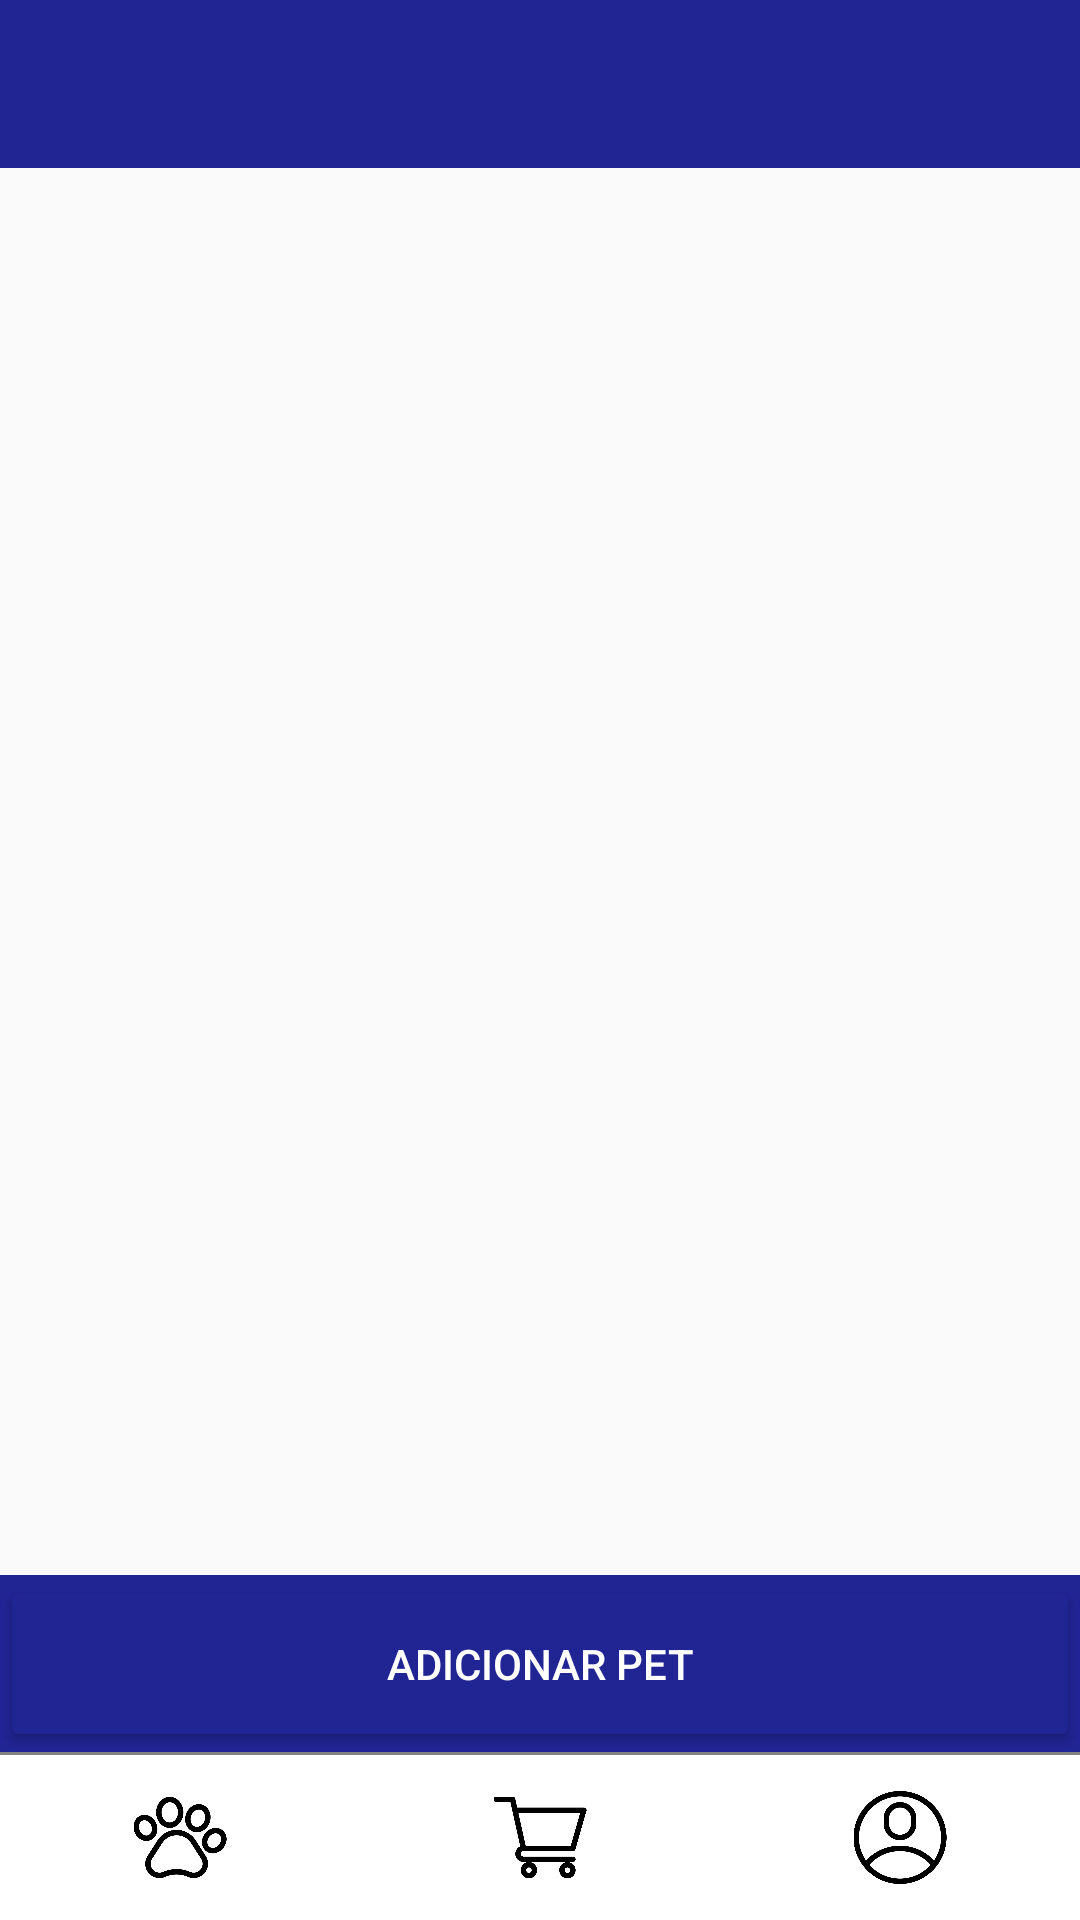

Android layout source for this screen:
<!-- AndroidManifest.xml: application theme AppTheme -->
<!-- res/layout/activity_selecionar_perfil_pet.xml -->
<?xml version="1.0" encoding="utf-8"?>
<LinearLayout xmlns:android="http://schemas.android.com/apk/res/android"
    xmlns:app="http://schemas.android.com/apk/res-auto"
    xmlns:tools="http://schemas.android.com/tools"
    android:layout_width="match_parent"
    android:layout_height="match_parent"
    android:orientation="vertical"
    tools:context=".MenuPerfilPetActivity">

    <include
        android:id="@+id/include_app_bar_top_agendar_step1"
        layout="@layout/app_action_bar_top"
        app:layout_constraintEnd_toEndOf="parent"
        app:layout_constraintStart_toStartOf="parent"
        app:layout_constraintTop_toTopOf="parent" />

    <androidx.constraintlayout.widget.ConstraintLayout
        android:layout_width="match_parent"
        android:layout_height="match_parent"
        app:layout_constraintBottom_toTopOf="@+id/button_continuar_detalhes_produto"
        app:layout_constraintEnd_toEndOf="parent"
        app:layout_constraintStart_toStartOf="parent"
        app:layout_constraintTop_toBottomOf="@+id/include_app_bar_top_detalhes_produto">


        <include
            layout="@layout/have_no_data"
            android:layout_width="wrap_content"
            android:layout_height="wrap_content"
            android:visibility="invisible"
            app:layout_constraintBottom_toTopOf="@id/constraintLayoutButton"
            app:layout_constraintEnd_toEndOf="parent"
            app:layout_constraintStart_toStartOf="parent"
            app:layout_constraintTop_toTopOf="parent" />

        <androidx.recyclerview.widget.RecyclerView
            android:id="@+id/recycler_view_animais_select_pet"
            android:layout_width="match_parent"
            android:layout_height="0dp"
            android:paddingHorizontal="16dp"
            app:layout_constraintBottom_toTopOf="@+id/constraintLayoutButton"
            app:layout_constraintEnd_toEndOf="parent"
            app:layout_constraintStart_toStartOf="parent"
            app:layout_constraintTop_toTopOf="parent" />

        <androidx.constraintlayout.widget.ConstraintLayout
            android:id="@+id/constraintLayoutButton"
            android:layout_width="match_parent"
            android:layout_height="wrap_content"
            android:background="@color/colorPrimary"
            app:layout_constraintBottom_toTopOf="@+id/constraintLayoutButtonActionBar"
            app:layout_constraintEnd_toEndOf="parent"
            app:layout_constraintStart_toStartOf="parent">

            <Button
                android:id="@+id/button_adicionar_carrinho_select_pet"
                android:layout_width="match_parent"
                android:layout_height="wrap_content"
                android:layout_marginTop="16dp"
                android:backgroundTint="@color/colorPrimary"
                android:paddingVertical="20dp"
                android:text="@string/button_adicionar_pet"
                android:textColor="@color/colorWhite"
                app:layout_constraintBottom_toBottomOf="parent"
                app:layout_constraintEnd_toEndOf="parent"
                app:layout_constraintStart_toStartOf="parent" />
        </androidx.constraintlayout.widget.ConstraintLayout>

        <androidx.constraintlayout.widget.ConstraintLayout
            android:id="@+id/constraintLayoutButtonActionBar"
            android:layout_width="match_parent"
            android:layout_height="wrap_content"
            app:layout_constraintBottom_toBottomOf="parent"
            app:layout_constraintEnd_toEndOf="parent"
            app:layout_constraintStart_toStartOf="parent">

            <include
                android:id="@+id/include_app_bar_bottom_select_pet"
                layout="@layout/app_action_bar_bottom"
                app:layout_constraintBottom_toBottomOf="parent"
                app:layout_constraintEnd_toEndOf="parent"
                app:layout_constraintStart_toStartOf="parent"
                app:layout_constraintTop_toTopOf="parent" />


        </androidx.constraintlayout.widget.ConstraintLayout>

    </androidx.constraintlayout.widget.ConstraintLayout>

</LinearLayout>
<!-- res/layout/app_action_bar_top.xml (included above) -->
<?xml version="1.0" encoding="utf-8"?>
<LinearLayout xmlns:android="http://schemas.android.com/apk/res/android"
    xmlns:app="http://schemas.android.com/apk/res-auto"
    xmlns:tools="http://schemas.android.com/tools"
    android:layout_width="match_parent"
    android:layout_height="wrap_content"
    android:orientation="vertical">

    <com.google.android.material.appbar.AppBarLayout
        android:id="@+id/appBar1"
        android:layout_alignParentTop="true"
        android:layout_width="match_parent"
        android:layout_height="wrap_content"
        android:theme="@style/AppTheme.AppBarOverlay">

        <androidx.appcompat.widget.Toolbar
            android:id="@+id/toolbar_superior"
            style="@style/ToolBarStyle.Event"
            android:layout_width="match_parent"
            android:paddingHorizontal="16dp"
            android:layout_height="?attr/actionBarSize"
            android:background="@color/colorPrimary"
            app:popupTheme="@style/AppTheme.PopupOverlay">

            <TextView
                android:id="@+id/toolbar_title"
                android:layout_width="wrap_content"
                android:layout_height="wrap_content"
                android:textStyle="bold"
                android:textSize="16sp"
                style="@style/TextAppearance.AppCompat.Widget.ActionBar.Title"
                android:layout_gravity="center" />

            <ImageButton
                android:id="@+id/image_button_engrenagem_tutor"
                android:layout_gravity="right"
                android:scaleType="fitCenter"
                android:visibility="invisible"
                android:layout_width="30dp"
                android:tint="@color/colorGrey"
                android:background="@color/colorTransparent"
                android:layout_height="wrap_content"
                android:src="@drawable/icon_engrenagem"/>
        </androidx.appcompat.widget.Toolbar>

    </com.google.android.material.appbar.AppBarLayout>

</LinearLayout>
<!-- res/layout/have_no_data.xml (included above) -->
<?xml version="1.0" encoding="utf-8"?>
<LinearLayout
    xmlns:android="http://schemas.android.com/apk/res/android" android:layout_width="match_parent"
    android:layout_height="wrap_content"
    android:padding="16dp"
    android:id="@+id/container_no_data"
    android:visibility="visible"
    android:orientation="vertical">

    <ImageView
        android:layout_width="match_parent"
        android:layout_height="80dp"
        android:tint="@color/colorGrey"
        android:src="@drawable/ic_baseline_mood_bad_24" />
    <TextView
        android:id="@+id/text_no_data"
        android:layout_width="match_parent"
        android:layout_height="wrap_content"
        android:text="Ops! Você ainda não possui dados!"
        android:textAlignment="center"
        android:textSize="25sp" />

</LinearLayout>
<!-- res/layout/app_action_bar_bottom.xml (included above) -->
<?xml version="1.0" encoding="utf-8"?>
<LinearLayout xmlns:android="http://schemas.android.com/apk/res/android"
    android:orientation="vertical"
    android:layout_width="match_parent"
    android:background="@color/colorWhite"
    android:layout_height="wrap_content">
    <View
        android:layout_width="match_parent"
        android:layout_height="1dp"
        android:background="@color/colorGrey" />

    <LinearLayout
        android:orientation="horizontal"
        android:layout_width="match_parent"
        android:layout_height="wrap_content">

        <ImageButton
            android:id="@+id/image_button_home_pet_action_bar"
            android:src="@drawable/icon_pet_preto"
            android:scaleType="fitCenter"
            android:padding="12dp"
            android:backgroundTint="@android:color/transparent"
            android:layout_weight="1"
            android:layout_width="0dp"
            android:layout_height="55dp"/>

        <ImageButton
            android:id="@+id/image_button_home_loja_action_bar"
            android:src="@drawable/icon_carrinho_preto"
            android:layout_weight="1"
            android:padding="12dp"
            android:backgroundTint="@android:color/transparent"
            android:scaleType="fitCenter"
            android:layout_width="0dp"
            android:layout_height="55dp"/>

        <ImageButton
            android:id="@+id/image_button_home_tutor_action_bar"
            android:src="@drawable/icon_usuario_preto"
            android:scaleType="fitCenter"
            android:layout_weight="1"
            android:padding="12dp"
            android:backgroundTint="@android:color/transparent"
            android:layout_width="0dp"
            android:layout_height="55dp"/>
    </LinearLayout>

</LinearLayout>
<!-- resources referenced by this layout -->
<resources>
  <color name="colorGrey">#828282</color>
  <color name="colorPrimary">#212493</color>
  <color name="colorTransparent">#00000000</color>
  <color name="colorWhite">#FFFFFF</color>
  <!-- drawable ic_baseline_mood_bad_24 (drawable) -->
  <vector android:height="24dp" android:tint="#3D3D3D"
      android:viewportHeight="24" android:viewportWidth="24"
      android:width="24dp" xmlns:android="http://schemas.android.com/apk/res/android">
      <path android:fillColor="@android:color/white" android:pathData="M11.99,2C6.47,2 2,6.48 2,12s4.47,10 9.99,10C17.52,22 22,17.52 22,12S17.52,2 11.99,2zM12,20c-4.42,0 -8,-3.58 -8,-8s3.58,-8 8,-8 8,3.58 8,8 -3.58,8 -8,8zM15.5,11c0.83,0 1.5,-0.67 1.5,-1.5S16.33,8 15.5,8 14,8.67 14,9.5s0.67,1.5 1.5,1.5zM8.5,11c0.83,0 1.5,-0.67 1.5,-1.5S9.33,8 8.5,8 7,8.67 7,9.5 7.67,11 8.5,11zM12,14c-2.33,0 -4.31,1.46 -5.11,3.5h10.22c-0.8,-2.04 -2.78,-3.5 -5.11,-3.5z"/>
  </vector>
  <!-- drawable icon_carrinho_preto: png bitmap (drawable, 6752 bytes) -->
  <!-- drawable icon_pet_preto: png bitmap (drawable, 16680 bytes) -->
  <!-- drawable icon_usuario_preto: png bitmap (drawable, 16436 bytes) -->
  <string name="button_adicionar_pet">ADICIONAR PET</string>
  <style name="AppTheme.AppBarOverlay" parent="ThemeOverlay.AppCompat.Dark.ActionBar">
          <item name="colorPrimary">@color/colorPrimary</item>
          <item name="colorPrimaryDark">@color/colorPrimaryDark</item>
      </style>
  <style name="AppTheme.PopupOverlay" parent="ThemeOverlay.AppCompat.Light" />
  <style name="ToolBarStyle.Event" parent="ToolBarStyle">
          <item name="titleTextAppearance">@style/TextAppearance.Widget.Event.Toolbar.Title</item>
      </style>
  <style name="AppTheme" parent="Theme.AppCompat.Light.NoActionBar">
          
          <item name="colorPrimary">@color/colorPrimary</item>
          <item name="colorPrimaryDark">@color/colorPrimaryDark</item>
          <item name="colorAccent">@color/colorAccent</item>
  
          <item name="colorControlNormal">@color/colorAccent</item>
          <item name="colorControlActivated">@color/colorBlack</item>
          <item name="colorControlHighlight">@color/colorAccent</item>
      </style>
  <color name="colorPrimaryDark">#161861</color>
  <style name="ToolBarStyle" parent="ToolBarStyle.Base" />
  <style name="TextAppearance.Widget.Event.Toolbar.Title" parent="TextAppearance.Widget.AppCompat.Toolbar.Title">
          
          <item name="android:textStyle">normal</item>
          <item name="android:textSize">12sp</item>
          <item name="android:textAlignment">center</item>
          <item name="android:layout_gravity">center_horizontal</item>
      </style>
  <color name="colorAccent">#414141</color>
  <color name="colorBlack">#000000</color>
  <style name="ToolBarStyle.Base" parent="">
          <item name="popupTheme">@style/ThemeOverlay.AppCompat.Light</item>
          <item name="theme">@style/ThemeOverlay.AppCompat.Dark.ActionBar</item>
      </style>
</resources>
